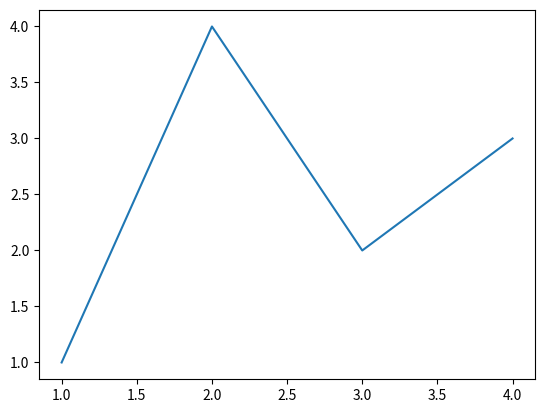
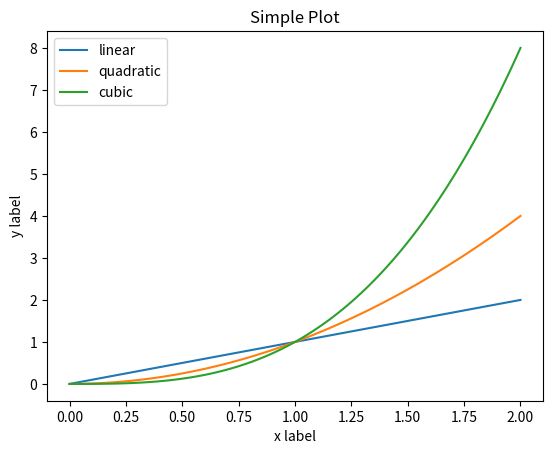

These charts were generated, in order, by the following Python code:
import matplotlib.pyplot as plt
import numpy as np

#################
# A simple plot #
#################
fig1, ax  = plt.subplots()               # Create a figure containing a single axes.
ax.plot([1, 2, 3, 4], [1, 4, 2, 3])     # Plot some data on the axes.
plt.show()                              # Show figure on the screen.

##########################################################
# The object-oriented interface and the pyplot interface #
##########################################################

x = np.linspace(0, 2, 100)
fig2, ax = plt.subplots()
ax.plot(x, x, label = "linear")
ax.plot(x, x**2, label="quadratic")
ax.plot(x, x**3, label="cubic")

ax.set_xlabel("x label")
ax.set_ylabel("y label")
ax.set_title("Simple Plot")

ax.legend()
plt.show()